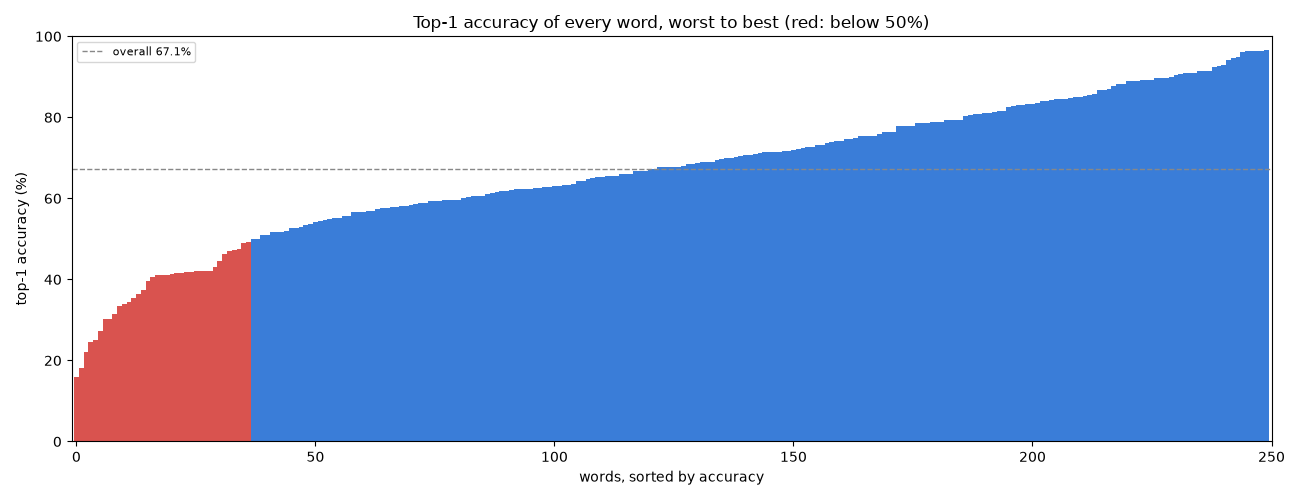

Data behind this chart, as committed beside it:
sign, index, n, top1, top1_ci_low, top1_ci_high, top5, mean_prob_of_true, most_confused_with, times_confused
give, 95, 63, 0.1587, 0.08857, 0.2681, 0.7302, 0.1306, gift, 32
zipper, 249, 44, 0.1818, 0.09513, 0.3196, 0.4545, 0.1623, shirt, 9
ride, 187, 50, 0.22, 0.1275, 0.3524, 0.64, 0.1535, jump, 7
goose, 98, 65, 0.2462, 0.1576, 0.3631, 0.6615, 0.1972, duck, 27
there, 216, 56, 0.25, 0.1552, 0.3769, 0.6071, 0.1371, hesheit, 10
puzzle, 180, 55, 0.2727, 0.1728, 0.4023, 0.4182, 0.1935, fall, 6
go, 97, 53, 0.3019, 0.1952, 0.4354, 0.6038, 0.2283, owie, 7
close, 46, 56, 0.3036, 0.199, 0.4334, 0.5536, 0.2025, room, 6
white, 238, 51, 0.3137, 0.2033, 0.4503, 0.4902, 0.2544, zebra, 7
child, 42, 48, 0.3333, 0.2168, 0.4746, 0.8125, 0.3423, clean, 10
red, 185, 53, 0.3396, 0.2269, 0.4741, 0.7358, 0.2363, say, 9
kiss, 128, 61, 0.3443, 0.2375, 0.4695, 0.8033, 0.2444, food, 13
vacuum, 231, 51, 0.3529, 0.2363, 0.4901, 0.5882, 0.2477, puzzle, 6
book, 28, 55, 0.3636, 0.2493, 0.4958, 0.6364, 0.2696, boat, 5
carrot, 37, 64, 0.375, 0.2667, 0.4975, 0.4531, 0.29, chocolate, 15
beside, 21, 48, 0.3958, 0.2702, 0.5369, 0.5625, 0.2237, every, 3
dog, 58, 59, 0.4068, 0.2909, 0.5341, 0.5254, 0.323, hello, 7
grandma, 99, 61, 0.4098, 0.2954, 0.535, 0.8197, 0.3077, farm, 14
puppy, 179, 61, 0.4098, 0.2954, 0.535, 0.6721, 0.31, bedroom, 13
hide, 116, 51, 0.4118, 0.2875, 0.5483, 0.6667, 0.2892, puzzle, 3
wake, 233, 58, 0.4138, 0.2963, 0.542, 0.931, 0.3756, awake, 27
snack, 202, 53, 0.4151, 0.2926, 0.5491, 0.7925, 0.3003, carrot, 11
bad, 13, 48, 0.4167, 0.2885, 0.5572, 0.75, 0.3614, quiet, 5
into, 124, 55, 0.4182, 0.2974, 0.5497, 0.5818, 0.3003, jeans, 6
pen, 167, 62, 0.4194, 0.3048, 0.5433, 0.8387, 0.3279, pencil, 18
scissors, 192, 50, 0.42, 0.2937, 0.5577, 0.84, 0.2528, cut, 5
weus, 236, 50, 0.42, 0.2937, 0.5577, 0.64, 0.3106, bath, 6
glasswindow, 96, 57, 0.4211, 0.3019, 0.5502, 0.7544, 0.2854, tooth, 7
talk, 212, 57, 0.4211, 0.3019, 0.5502, 0.7544, 0.3155, fine, 7
person, 170, 51, 0.4314, 0.305, 0.5673, 0.8235, 0.2814, beside, 9
helicopter, 112, 56, 0.4464, 0.3239, 0.5759, 0.8214, 0.3241, cloud, 10
minemy, 143, 52, 0.4615, 0.3334, 0.595, 0.9231, 0.4359, please, 21
open, 161, 49, 0.4694, 0.337, 0.6062, 0.6939, 0.322, into, 3
dryer, 66, 57, 0.4737, 0.3499, 0.6008, 0.8246, 0.3778, dry, 10
napkin, 151, 61, 0.4754, 0.3553, 0.5984, 0.8361, 0.3612, cute, 10
table, 211, 51, 0.4902, 0.3586, 0.6232, 0.8039, 0.3442, pig, 4
say, 191, 59, 0.4915, 0.3684, 0.6157, 0.9661, 0.4334, chin, 16
cut, 53, 56, 0.5, 0.3733, 0.6267, 0.8214, 0.2569, puppy, 4
jacket, 125, 38, 0.5, 0.3485, 0.6515, 0.8158, 0.2953, yellow, 5
yucky, 247, 57, 0.5088, 0.3826, 0.6338, 0.7719, 0.404, frenchfries, 5
underwear, 229, 53, 0.5094, 0.3788, 0.6388, 0.6038, 0.4063, cute, 5
tooth, 223, 60, 0.5167, 0.3931, 0.6383, 0.8667, 0.373, glasswindow, 5
pool, 175, 58, 0.5172, 0.3916, 0.6407, 0.7414, 0.2915, chocolate, 3
refrigerator, 186, 58, 0.5172, 0.3916, 0.6407, 0.7931, 0.3591, car, 6
bath, 15, 52, 0.5192, 0.3869, 0.649, 0.8269, 0.3986, have, 7
cat, 38, 57, 0.5263, 0.3992, 0.6501, 0.8947, 0.3956, kitty, 14
man, 140, 57, 0.5263, 0.3992, 0.6501, 0.807, 0.4151, dad, 10
animal, 5, 53, 0.5283, 0.3966, 0.6562, 0.8113, 0.4296, bath, 9
pencil, 168, 58, 0.5345, 0.408, 0.6567, 0.7759, 0.3858, pen, 10
hate, 107, 54, 0.537, 0.4061, 0.6631, 0.7963, 0.3813, hat, 3
mitten, 144, 61, 0.541, 0.4172, 0.6599, 0.7705, 0.42, wait, 7
car, 36, 57, 0.5439, 0.4159, 0.6663, 0.7719, 0.3522, refrigerator, 4
stay, 205, 55, 0.5455, 0.4152, 0.6697, 0.7818, 0.3837, same, 6
on, 160, 51, 0.549, 0.4138, 0.6773, 0.8235, 0.382, child, 4
sun, 210, 58, 0.5517, 0.4245, 0.6725, 0.7069, 0.4545, boy, 6
will, 241, 58, 0.5517, 0.4245, 0.6725, 0.9138, 0.3766, hello, 6
feet, 77, 54, 0.5556, 0.4238, 0.68, 0.7778, 0.5063, down, 6
lamp, 130, 52, 0.5577, 0.4234, 0.6841, 0.8654, 0.3556, sun, 8
any, 7, 53, 0.566, 0.4327, 0.6905, 0.717, 0.4175, hat, 6
time, 220, 53, 0.566, 0.4327, 0.6905, 0.7547, 0.4771, hesheit, 4
... 190 more rows
